Run: headless pygame with SDL's dummy video driver; simulated clock (each Clock.tick advances the game by its frame time, no real sleeping); random seed 0; keys injected as events and as key.get_pressed() state; no mouse input.
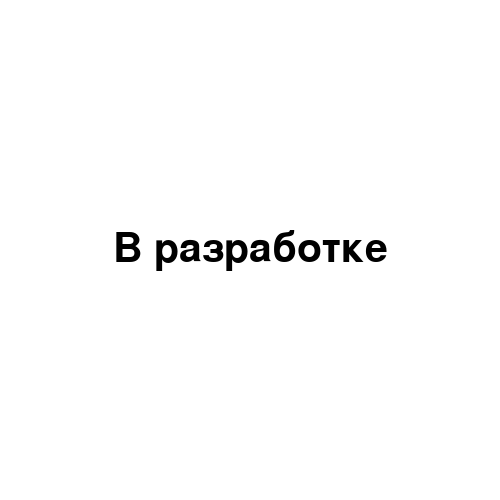
Frame 1 of 4 · flips 1–60 · no input
Frame 2 of 4 · flips 61–180 · tapped SPACE, RETURN · held RIGHT (→), D · screen unchanged from frame 1, image omitted
Frame 3 of 4 · flips 181–300 · held DOWN (↓), S · screen unchanged from frame 2, image omitted
Frame 4 of 4 · flips 301–420 · held LEFT (←), A, UP (↑), W · screen unchanged from frame 3, image omitted

The pygame program that drew these frames:

import pygame


def settings_run():
    pygame.init()
    size = width, height =500, 500
    # screen — холст, на котором нужно рисовать:
    screen = pygame.display.set_mode(size)
    pygame.display.set_caption('Шашки')
    clock = pygame.time.Clock()
    running = True

    font = pygame.font.Font(None, 60)
    text = font.render('В разработке', True, 'black')

    while running:
        for event in pygame.event.get():
            if event.type == pygame.QUIT:
                running = False

        screen.fill('white')
        screen.blit(text, (width // 2 - text.get_size()[0] // 2, height // 2 - text.get_size()[1] // 2))
        pygame.display.flip()


if __name__ == '__main__':
    settings_run()
